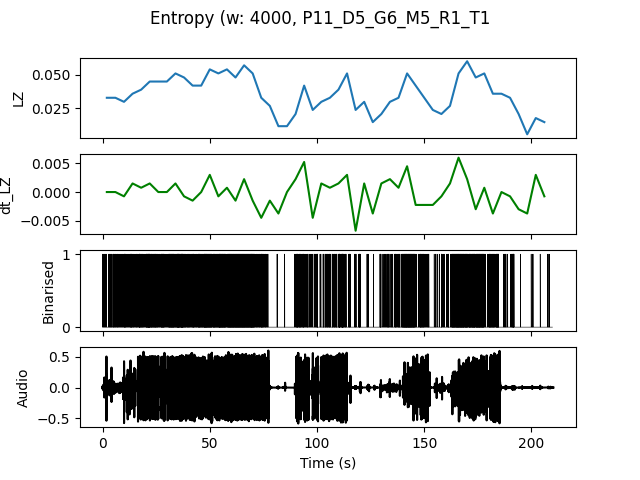

Values plotted in this chart, from the file beside it:
, t0, LZ, dt_LZ, IOI
0.0, 0.0, 0.03291, 0.0, 0.4444
4.0, 4.0, 0.03291, 0.0, 0.2857
8.0, 8.0, 0.02991, -0.0007479, 0.3333
12.0, 12.0, 0.0359, 0.001496, 0.2667
16.0, 16.0, 0.03889, 0.0007479, 0.2353
20.0, 20.0, 0.04487, 0.001496, 0.16
24.0, 24.0, 0.04487, 0.0, 0.2222
28.0, 28.0, 0.04487, 0.0, 0.2105
32.0, 32.0, 0.05085, 0.001496, 0.1429
36.0, 36.0, 0.04786, -0.0007479, 0.1818
40.0, 40.0, 0.04188, -0.001496, 0.2353
44.0, 44.0, 0.04188, 0.0, 0.1905
48.0, 48.0, 0.05385, 0.002991, 0.1538
52.0, 52.0, 0.05085, -0.0007479, 0.16
56.0, 56.0, 0.05385, 0.0007479, 0.1538
60.0, 60.0, 0.04786, -0.001496, 0.1379
64.0, 64.0, 0.05684, 0.002244, 0.1379
68.0, 68.0, 0.05085, -0.001496, 0.1538
72.0, 72.0, 0.03291, -0.004487, 0.25
76.0, 76.0, 0.02692, -0.001496, 0.8
80.0, 80.0, 0.01197, -0.003739, 2.0
84.0, 84.0, 0.01197, 0.0, 2.0
88.0, 88.0, 0.02094, 0.002244, 0.4
92.0, 92.0, 0.04188, 0.005235, 0.2667
96.0, 96.0, 0.02393, -0.004487, 0.5
100.0, 100.0, 0.02991, 0.001496, 0.4
104.0, 104.0, 0.03291, 0.0007479, 0.2857
108.0, 108.0, 0.03889, 0.001496, 0.2222
112.0, 112.0, 0.05085, 0.002991, 0.2353
116.0, 116.0, 0.02393, -0.006731, 0.5714
120.0, 120.0, 0.02991, 0.001496, 0.5714
124.0, 124.0, 0.01496, -0.003739, 2.0
128.0, 128.0, 0.02094, 0.001496, 0.5714
132.0, 132.0, 0.02991, 0.002244, 0.3636
136.0, 136.0, 0.03291, 0.0007479, 0.3333
140.0, 140.0, 0.05085, 0.004487, 0.1333
144.0, 144.0, 0.04188, -0.002244, 0.2222
148.0, 148.0, 0.03291, -0.002244, 0.2667
152.0, 152.0, 0.02393, -0.002244, 0.6667
156.0, 156.0, 0.02094, -0.0007479, 0.5
160.0, 160.0, 0.02692, 0.001496, 0.3077
164.0, 164.0, 0.05085, 0.005983, 0.1379
168.0, 168.0, 0.05983, 0.002244, 0.1429
172.0, 172.0, 0.04786, -0.002991, 0.1429
176.0, 176.0, 0.05085, 0.0007479, 0.2
180.0, 180.0, 0.0359, -0.003739, 0.2222
184.0, 184.0, 0.0359, 0.0, 0.3636
188.0, 188.0, 0.03291, -0.0007479, 0.4
192.0, 192.0, 0.02094, -0.002991, 1.0
196.0, 196.0, 0.005983, -0.003739, 0.0
200.0, 200.0, 0.01795, 0.002991, 1.333
204.0, 204.0, 0.01496, -0.0007479, 2.0
